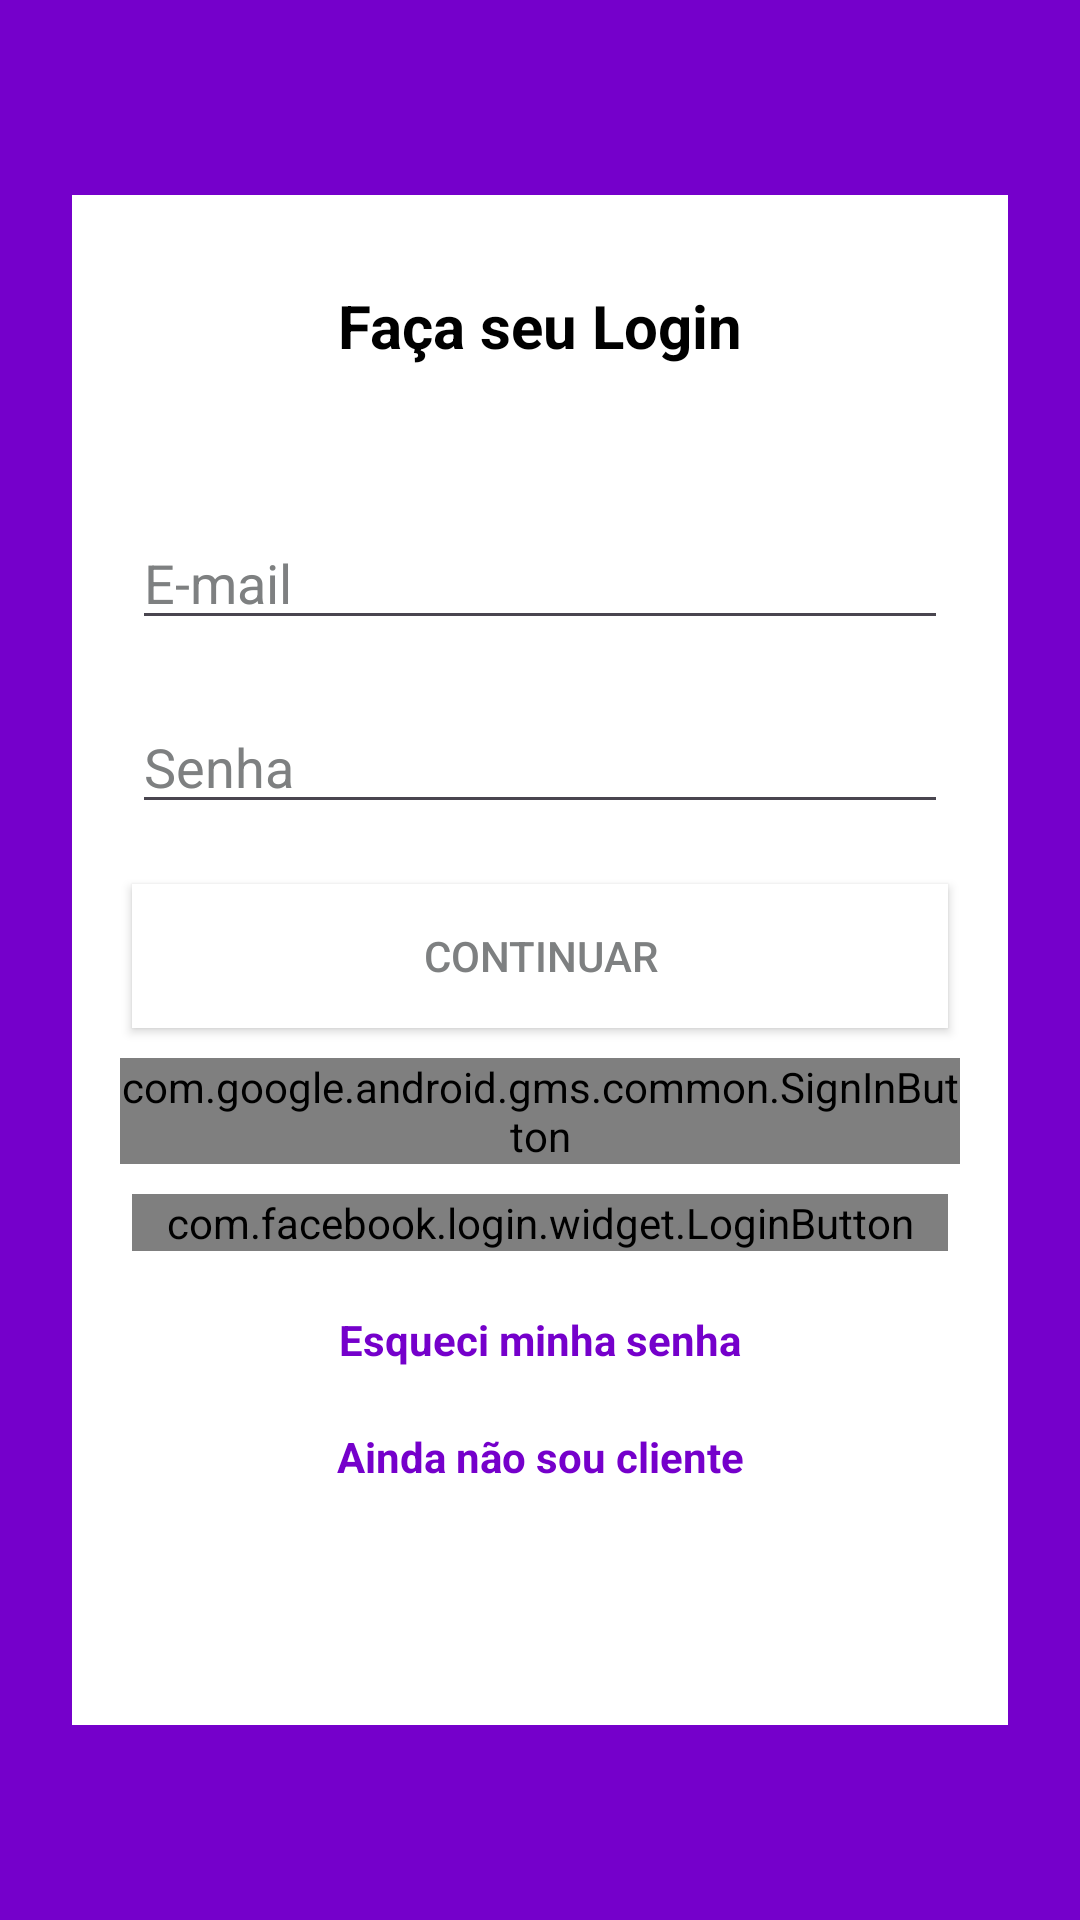

This screen was rendered from an Android layout file. Write that file and the resources it references.
<!-- AndroidManifest.xml: application theme Theme.Nubank -->
<!-- res/layout/activity_authetication_two.xml -->
<?xml version="1.0" encoding="utf-8"?>
<layout xmlns:android="http://schemas.android.com/apk/res/android"
    xmlns:app="http://schemas.android.com/apk/res-auto"
    xmlns:tools="http://schemas.android.com/tools">

    <data>

    </data>

    <androidx.constraintlayout.widget.ConstraintLayout
        android:layout_width="match_parent"
        android:layout_height="match_parent"
        android:background="@color/roxo_fundo"
        tools:context=".ui.AutheticationTwo">

        <LinearLayout
            android:layout_width="0dp"
            android:layout_height="wrap_content"
            android:layout_marginStart="24dp"
            android:layout_marginEnd="24dp"
            android:background="@color/white"
            android:orientation="vertical"
            app:layout_constraintBottom_toBottomOf="parent"
            app:layout_constraintEnd_toEndOf="parent"
            app:layout_constraintStart_toStartOf="parent"
            app:layout_constraintTop_toTopOf="parent">

            <TextView
                android:id="@+id/titulo"
                android:layout_width="match_parent"
                android:layout_height="match_parent"
                android:layout_marginTop="30dp"
                android:text="Faça seu Login"
                android:textAlignment="center"
                android:textColor="@color/black"
                android:textSize="20sp"
                android:textStyle="bold" />

            <EditText
                android:id="@+id/editEmail"
                android:layout_width="match_parent"
                android:layout_height="wrap_content"
                android:layout_marginLeft="20dp"
                android:layout_marginTop="50dp"
                android:layout_marginRight="20dp"
                android:ems="10"
                android:hint="E-mail"
                android:inputType="textEmailAddress"
                android:lineSpacingExtra="10sp"
                android:textColor="@color/letras_cinzas"
                android:textColorHint="@color/letras_cinzas" />

            <EditText
                android:id="@+id/editPassword"
                android:layout_width="match_parent"
                android:layout_height="wrap_content"
                android:layout_marginLeft="20dp"
                android:layout_marginTop="20dp"
                android:layout_marginRight="20dp"
                android:ems="10"
                android:hint="Senha"
                android:inputType="textPassword"
                android:textColor="@color/letras_cinzas"
                android:textColorHint="@color/letras_cinzas" />

            <Button
                android:id="@+id/buttonTwo"
                android:layout_width="match_parent"
                android:layout_height="wrap_content"
                android:layout_marginLeft="20dp"
                android:layout_marginTop="20dp"
                android:layout_marginRight="20dp"
                android:background="@color/white"
                android:onClick="autenticar"
                android:text="CONTINUAR"
                android:textColor="@color/letras_cinzas" />

            <com.google.android.gms.common.SignInButton
                android:id="@+id/buttonGoogleTwo"
                android:layout_width="match_parent"
                android:layout_height="wrap_content"
                android:layout_marginLeft="16dp"
                android:layout_marginTop="10dp"
                android:layout_marginRight="16dp" />


            <com.facebook.login.widget.LoginButton
                android:id="@+id/buttonFacebookTwo"
                android:layout_width="match_parent"
                android:layout_height="wrap_content"
                android:layout_marginLeft="20dp"
                android:layout_marginTop="10dp"
                android:layout_marginRight="20dp"

                />

            <TextView
                android:id="@+id/textView15"
                android:layout_width="match_parent"
                android:layout_height="wrap_content"
                android:layout_marginLeft="20dp"
                android:layout_marginTop="20dp"
                android:layout_marginRight="20dp"
                android:text="Esqueci minha senha"
                android:textAlignment="center"
                android:textColor="@color/roxo_fundo"
                android:textStyle="bold" />

            <TextView
                android:id="@+id/textView16"
                android:layout_width="match_parent"
                android:layout_height="wrap_content"
                android:layout_marginLeft="20dp"
                android:layout_marginTop="20dp"
                android:layout_marginRight="20dp"
                android:layout_marginBottom="80dp"
                android:text="Ainda não sou cliente"
                android:textAlignment="center"
                android:textColor="@color/roxo_fundo"
                android:textStyle="bold" />
        </LinearLayout>

    </androidx.constraintlayout.widget.ConstraintLayout>
</layout>
<!-- resources referenced by this layout -->
<resources>
  <color name="black">#FF000000</color>
  <color name="letras_cinzas">#7E8081</color>
  <color name="roxo_fundo" tools:override="true">#7500CB</color>
  <color name="white">#FFFFFFFF</color>
  <style name="Theme.Nubank" parent="Theme.Material3.DayNight.NoActionBar">
  
          <item name="colorPrimary">@color/roxo_fundo</item>
          <item name="colorPrimaryVariant">@color/roxo_fundo</item>
          <item name="colorOnPrimary">@color/white</item>
          <item name="colorOnSurface">@color/black</item>
          <item name="colorSurface">@color/white</item>
  
  
          <item name="colorSecondary">@color/roxo_fundo</item>
          <item name="colorSecondaryVariant">@color/purple_200</item>
          <item name="colorOnSecondary">@color/white</item>
          <item name="android:statusBarColor" tools:targetApi="l">?attr/colorPrimaryVariant</item>
          <item name="materialAlertDialogTheme">@style/ThemeOverlay.App.MaterialAlertDialog</item>
          <item name="toolbarStyle">@style/Widget.App.Toolbar</item>
  
      </style>
  <color name="purple_200">#FFBB86FC</color>
  <style name="ThemeOverlay.App.MaterialAlertDialog" parent="@style/ThemeOverlay.Material3.MaterialAlertDialog">
          <item name="colorPrimary">@color/white</item>
          <item name="colorSurface">@color/white</item>
          <item name="materialAlertDialogTitleTextStyle">@style/Titutlo.AlertDialog</item>
  
          <item name="materialAlertDialogBodyTextStyle">@style/Corpo.AlertDialog</item>
  
          <item name="buttonBarPositiveButtonStyle">@style/Botoes.AlertDialog</item>
          <item name="buttonBarNegativeButtonStyle">@style/Botoes.AlertDialog</item>
          <item name="buttonBarNeutralButtonStyle">@style/Botoes.AlertDialog</item>
      </style>
  <style name="Widget.App.Toolbar" parent="Widget.Material3.Toolbar">
          <item name="android:background">@color/white</item>
          <item name="navigationIconTint">@color/black</item>
          <item name="materialThemeOverlay">@style/ThemeOverlay.App.Toolbar</item>
      </style>
  <style name="Titutlo.AlertDialog" parent="@style/MaterialAlertDialog.Material3.Title.Text">
          <item name="android:textColor">@color/black</item>
      </style>
  <style name="Corpo.AlertDialog" parent="@style/TextAppearance.Material3.BodyMedium">
          <item name="android:textColor">@color/black</item>
      </style>
  <style name="Botoes.AlertDialog" parent="@style/Widget.Material3.Button.TextButton.Dialog">
          <item name="android:textColor">@color/roxo_fundo</item>
      </style>
  <style name="ThemeOverlay.App.Toolbar" parent="">
          <item name="colorSurface">@color/black</item>
          <item name="colorOnSurface">@color/white</item>
  
      </style>
</resources>
